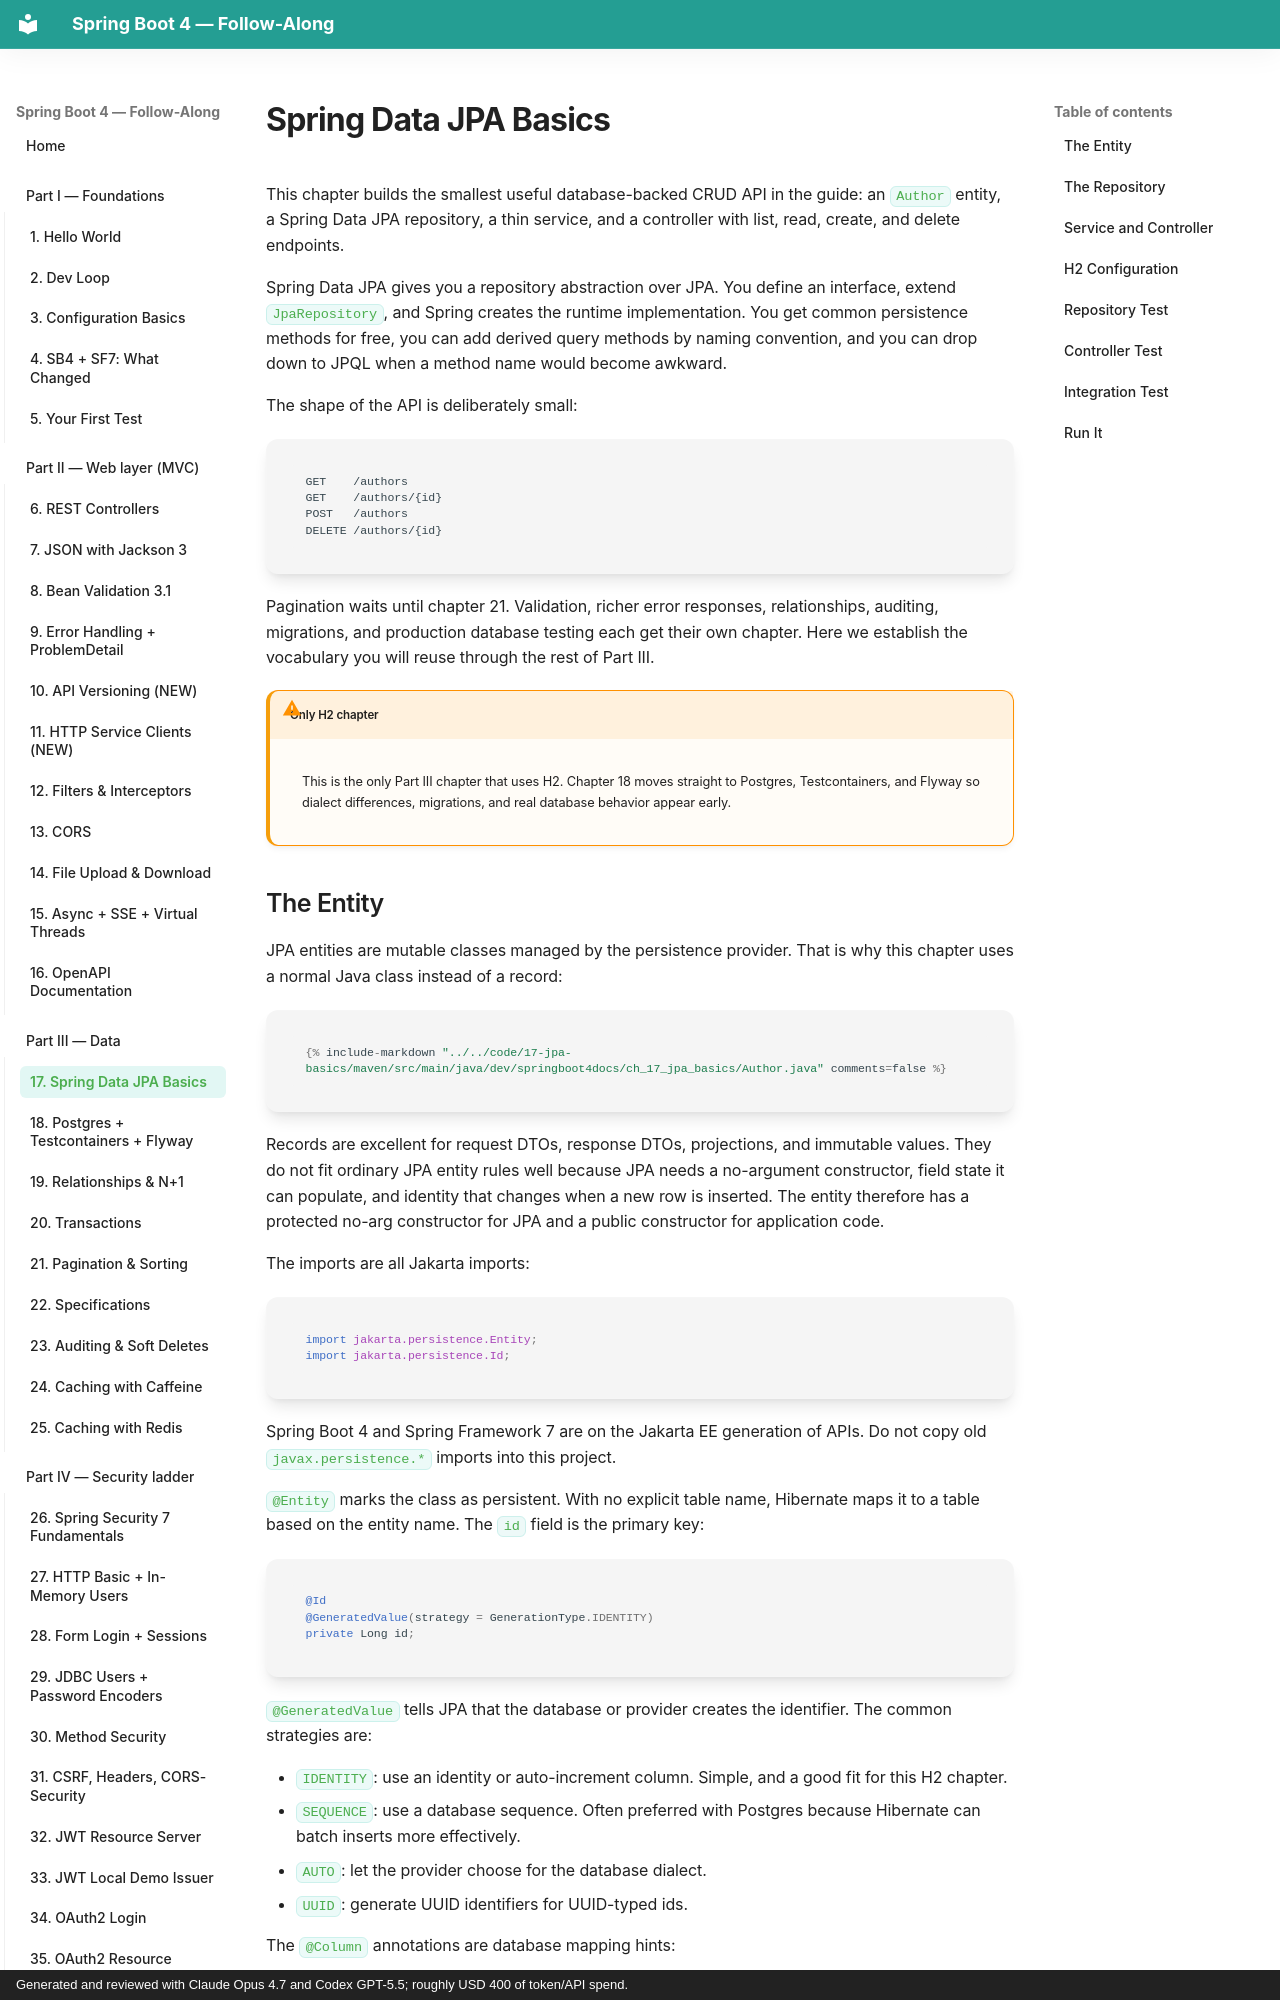

repository: prkprime/Spring-Boot-4-Docs-LLM-generated · page: 03-data/17-jpa-basics/index.html · generator: mkdocs · copyright: Generated and reviewed with Claude Opus 4.7 and Codex GPT-5.5; roughly USD 400 of token/API spend.

# Spring Data JPA Basics

This chapter builds the smallest useful database-backed CRUD API in the guide: an `Author` entity, a Spring Data JPA repository, a thin service, and a controller with list, read, create, and delete endpoints.

Spring Data JPA gives you a repository abstraction over JPA. You define an interface, extend `JpaRepository`, and Spring creates the runtime implementation. You get common persistence methods for free, you can add derived query methods by naming convention, and you can drop down to JPQL when a method name would become awkward.

The shape of the API is deliberately small:

```text
GET    /authors
GET    /authors/{id}
POST   /authors
DELETE /authors/{id}
```

Pagination waits until chapter 21. Validation, richer error responses, relationships, auditing, migrations, and production database testing each get their own chapter. Here we establish the vocabulary you will reuse through the rest of Part III.

!!! warning "Only H2 chapter"
    This is the only Part III chapter that uses H2. Chapter 18 moves straight to Postgres, Testcontainers, and Flyway so dialect differences, migrations, and real database behavior appear early.
